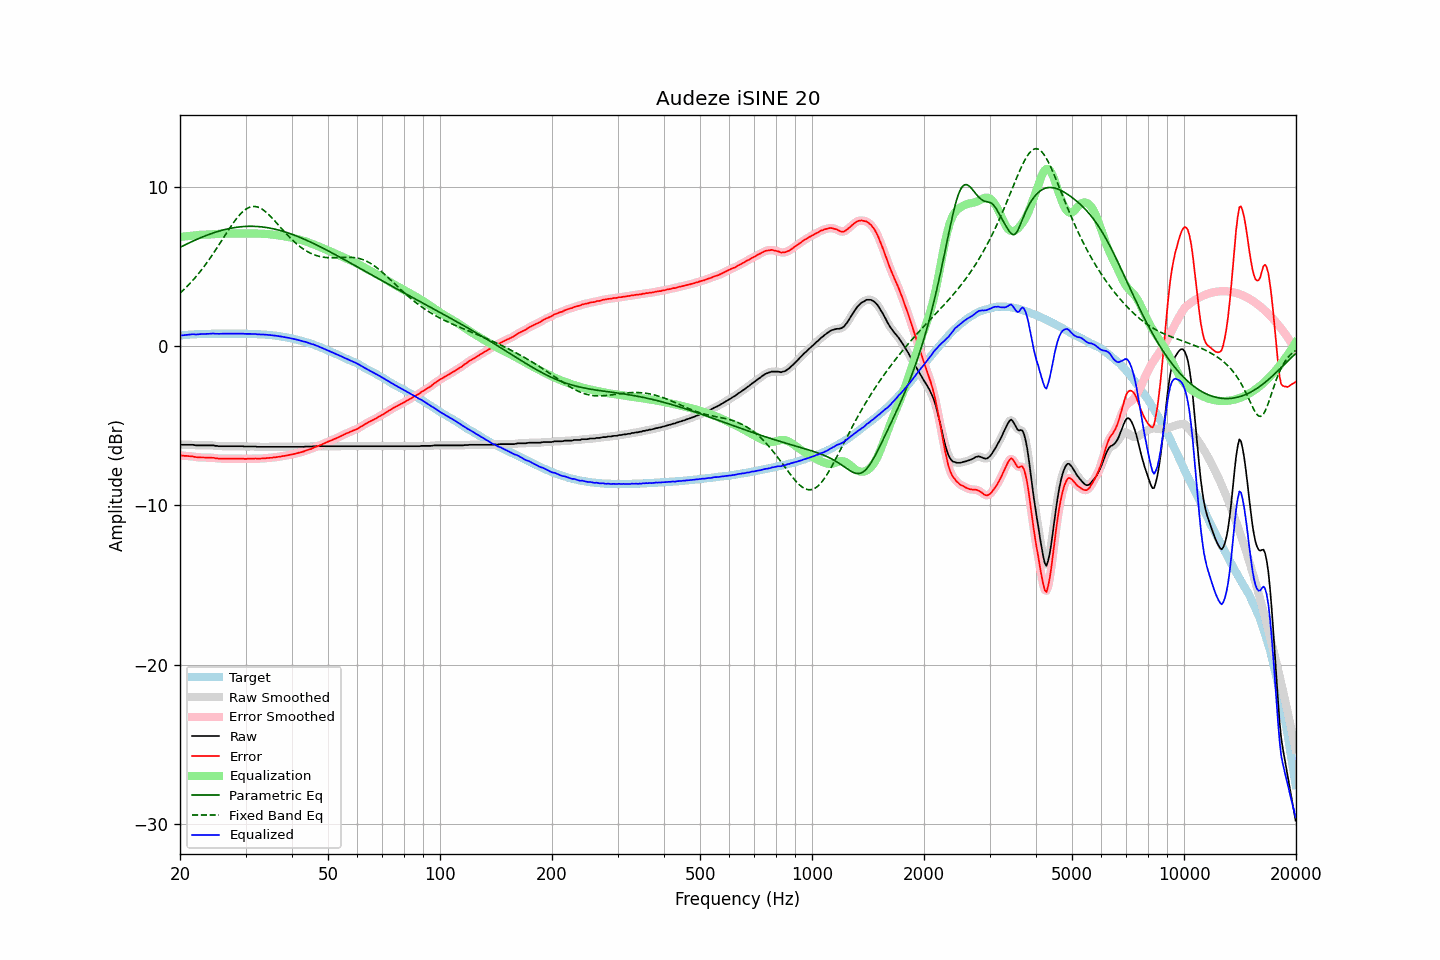

The file beside this chart, header and first rows:
frequency, raw, error, smoothed, error_smoothed, equalization, parametric_eq, fixed_band_eq, equalized_raw, equalized_smoothed, target
20.00, -6.17, -6.84, -6.18, -6.85, 6.85, 6.20, 3.32, 0.68, 0.67, 0.67
20.20, -6.19, -6.87, -6.19, -6.86, 6.86, 6.25, 3.41, 0.67, 0.68, 0.68
20.40, -6.19, -6.88, -6.19, -6.88, 6.87, 6.30, 3.51, 0.68, 0.68, 0.69
20.61, -6.19, -6.89, -6.19, -6.89, 6.88, 6.35, 3.60, 0.69, 0.69, 0.70
20.81, -6.19, -6.89, -6.19, -6.89, 6.89, 6.40, 3.70, 0.70, 0.70, 0.70
21.02, -6.19, -6.90, -6.19, -6.90, 6.91, 6.45, 3.81, 0.71, 0.71, 0.71
21.23, -6.19, -6.91, -6.19, -6.91, 6.92, 6.49, 3.91, 0.72, 0.73, 0.72
21.44, -6.19, -6.92, -6.19, -6.92, 6.93, 6.54, 4.02, 0.73, 0.73, 0.73
21.66, -6.19, -6.92, -6.20, -6.93, 6.94, 6.59, 4.13, 0.75, 0.74, 0.73
21.87, -6.21, -6.95, -6.21, -6.95, 6.95, 6.63, 4.24, 0.74, 0.74, 0.74
22.09, -6.23, -6.97, -6.22, -6.97, 6.96, 6.68, 4.36, 0.73, 0.74, 0.74
22.31, -6.23, -6.98, -6.23, -6.98, 6.97, 6.72, 4.48, 0.74, 0.74, 0.75
22.54, -6.23, -6.98, -6.23, -6.99, 6.98, 6.77, 4.61, 0.75, 0.75, 0.75
22.76, -6.23, -6.99, -6.23, -6.99, 6.99, 6.81, 4.73, 0.76, 0.76, 0.76
22.99, -6.23, -6.99, -6.23, -6.99, 6.99, 6.85, 4.86, 0.76, 0.76, 0.76
23.22, -6.23, -6.99, -6.23, -7.00, 6.99, 6.89, 5.00, 0.76, 0.76, 0.76
23.45, -6.23, -7.00, -6.23, -7.00, 7.00, 6.93, 5.13, 0.76, 0.76, 0.77
23.69, -6.23, -7.00, -6.23, -7.00, 7.00, 6.97, 5.27, 0.77, 0.77, 0.77
23.92, -6.23, -7.00, -6.23, -7.00, 7.00, 7.01, 5.41, 0.77, 0.77, 0.77
24.16, -6.23, -7.00, -6.23, -7.00, 7.01, 7.04, 5.56, 0.78, 0.78, 0.77
24.40, -6.23, -7.01, -6.23, -7.01, 7.02, 7.08, 5.71, 0.78, 0.78, 0.78
24.65, -6.23, -7.01, -6.24, -7.02, 7.02, 7.11, 5.86, 0.79, 0.78, 0.78
24.89, -6.26, -7.04, -6.25, -7.03, 7.03, 7.15, 6.01, 0.77, 0.78, 0.78
25.14, -6.26, -7.04, -6.27, -7.05, 7.04, 7.18, 6.16, 0.78, 0.77, 0.78
25.39, -6.28, -7.06, -6.28, -7.06, 7.05, 7.21, 6.32, 0.77, 0.77, 0.78
25.65, -6.28, -7.06, -6.28, -7.06, 7.05, 7.24, 6.48, 0.77, 0.77, 0.78
25.91, -6.28, -7.06, -6.28, -7.06, 7.06, 7.27, 6.63, 0.78, 0.78, 0.78
26.16, -6.28, -7.06, -6.28, -7.06, 7.06, 7.29, 6.79, 0.78, 0.78, 0.78
26.43, -6.28, -7.06, -6.28, -7.06, 7.06, 7.32, 6.95, 0.78, 0.78, 0.78
26.69, -6.28, -7.06, -6.28, -7.06, 7.06, 7.34, 7.11, 0.78, 0.78, 0.78
26.96, -6.28, -7.06, -6.28, -7.06, 7.06, 7.36, 7.26, 0.78, 0.78, 0.78
27.23, -6.28, -7.06, -6.28, -7.06, 7.06, 7.38, 7.41, 0.78, 0.78, 0.78
27.50, -6.28, -7.06, -6.28, -7.06, 7.06, 7.40, 7.56, 0.78, 0.78, 0.78
27.77, -6.28, -7.06, -6.28, -7.06, 7.06, 7.42, 7.71, 0.78, 0.78, 0.78
28.05, -6.28, -7.06, -6.28, -7.06, 7.06, 7.44, 7.85, 0.78, 0.78, 0.78
28.33, -6.28, -7.06, -6.28, -7.06, 7.06, 7.45, 7.98, 0.78, 0.78, 0.78
28.62, -6.28, -7.06, -6.28, -7.06, 7.06, 7.47, 8.11, 0.78, 0.78, 0.78
28.90, -6.28, -7.06, -6.28, -7.06, 7.06, 7.48, 8.22, 0.78, 0.78, 0.78
29.19, -6.28, -7.06, -6.28, -7.06, 7.07, 7.49, 8.33, 0.78, 0.78, 0.78
29.48, -6.28, -7.06, -6.29, -7.07, 7.07, 7.50, 8.43, 0.79, 0.78, 0.78
29.78, -6.30, -7.08, -6.30, -7.07, 7.07, 7.51, 8.52, 0.77, 0.77, 0.78
30.08, -6.30, -7.08, -6.30, -7.08, 7.07, 7.51, 8.59, 0.77, 0.77, 0.78
30.38, -6.30, -7.07, -6.30, -7.08, 7.07, 7.52, 8.65, 0.77, 0.77, 0.77
30.68, -6.30, -7.07, -6.30, -7.07, 7.07, 7.52, 8.70, 0.77, 0.77, 0.77
30.99, -6.30, -7.07, -6.30, -7.07, 7.07, 7.52, 8.74, 0.77, 0.77, 0.77
31.30, -6.30, -7.06, -6.30, -7.06, 7.07, 7.52, 8.76, 0.77, 0.77, 0.76
31.61, -6.30, -7.06, -6.30, -7.06, 7.07, 7.52, 8.76, 0.76, 0.76, 0.76
31.93, -6.30, -7.05, -6.31, -7.06, 7.06, 7.51, 8.76, 0.76, 0.75, 0.75
32.24, -6.32, -7.07, -6.32, -7.06, 7.06, 7.51, 8.73, 0.74, 0.75, 0.75
32.57, -6.32, -7.06, -6.32, -7.06, 7.06, 7.50, 8.70, 0.74, 0.74, 0.74
32.89, -6.32, -7.06, -6.32, -7.06, 7.06, 7.49, 8.65, 0.73, 0.73, 0.74
33.22, -6.32, -7.05, -6.32, -7.05, 7.05, 7.48, 8.60, 0.73, 0.73, 0.73
33.55, -6.32, -7.05, -6.32, -7.05, 7.05, 7.47, 8.53, 0.72, 0.72, 0.73
33.89, -6.32, -7.04, -6.32, -7.04, 7.04, 7.45, 8.45, 0.72, 0.72, 0.72
34.23, -6.32, -7.03, -6.32, -7.03, 7.03, 7.44, 8.37, 0.71, 0.71, 0.71
34.57, -6.32, -7.02, -6.32, -7.02, 7.02, 7.42, 8.27, 0.70, 0.70, 0.70
34.92, -6.32, -7.01, -6.32, -7.01, 7.01, 7.40, 8.18, 0.69, 0.69, 0.69
35.27, -6.32, -7.01, -6.32, -7.00, 7.00, 7.38, 8.07, 0.68, 0.68, 0.69
35.62, -6.32, -6.99, -6.32, -6.99, 6.99, 7.36, 7.96, 0.67, 0.67, 0.67
35.97, -6.32, -6.98, -6.32, -6.98, 6.98, 7.34, 7.85, 0.66, 0.66, 0.66
... 635 more rows
